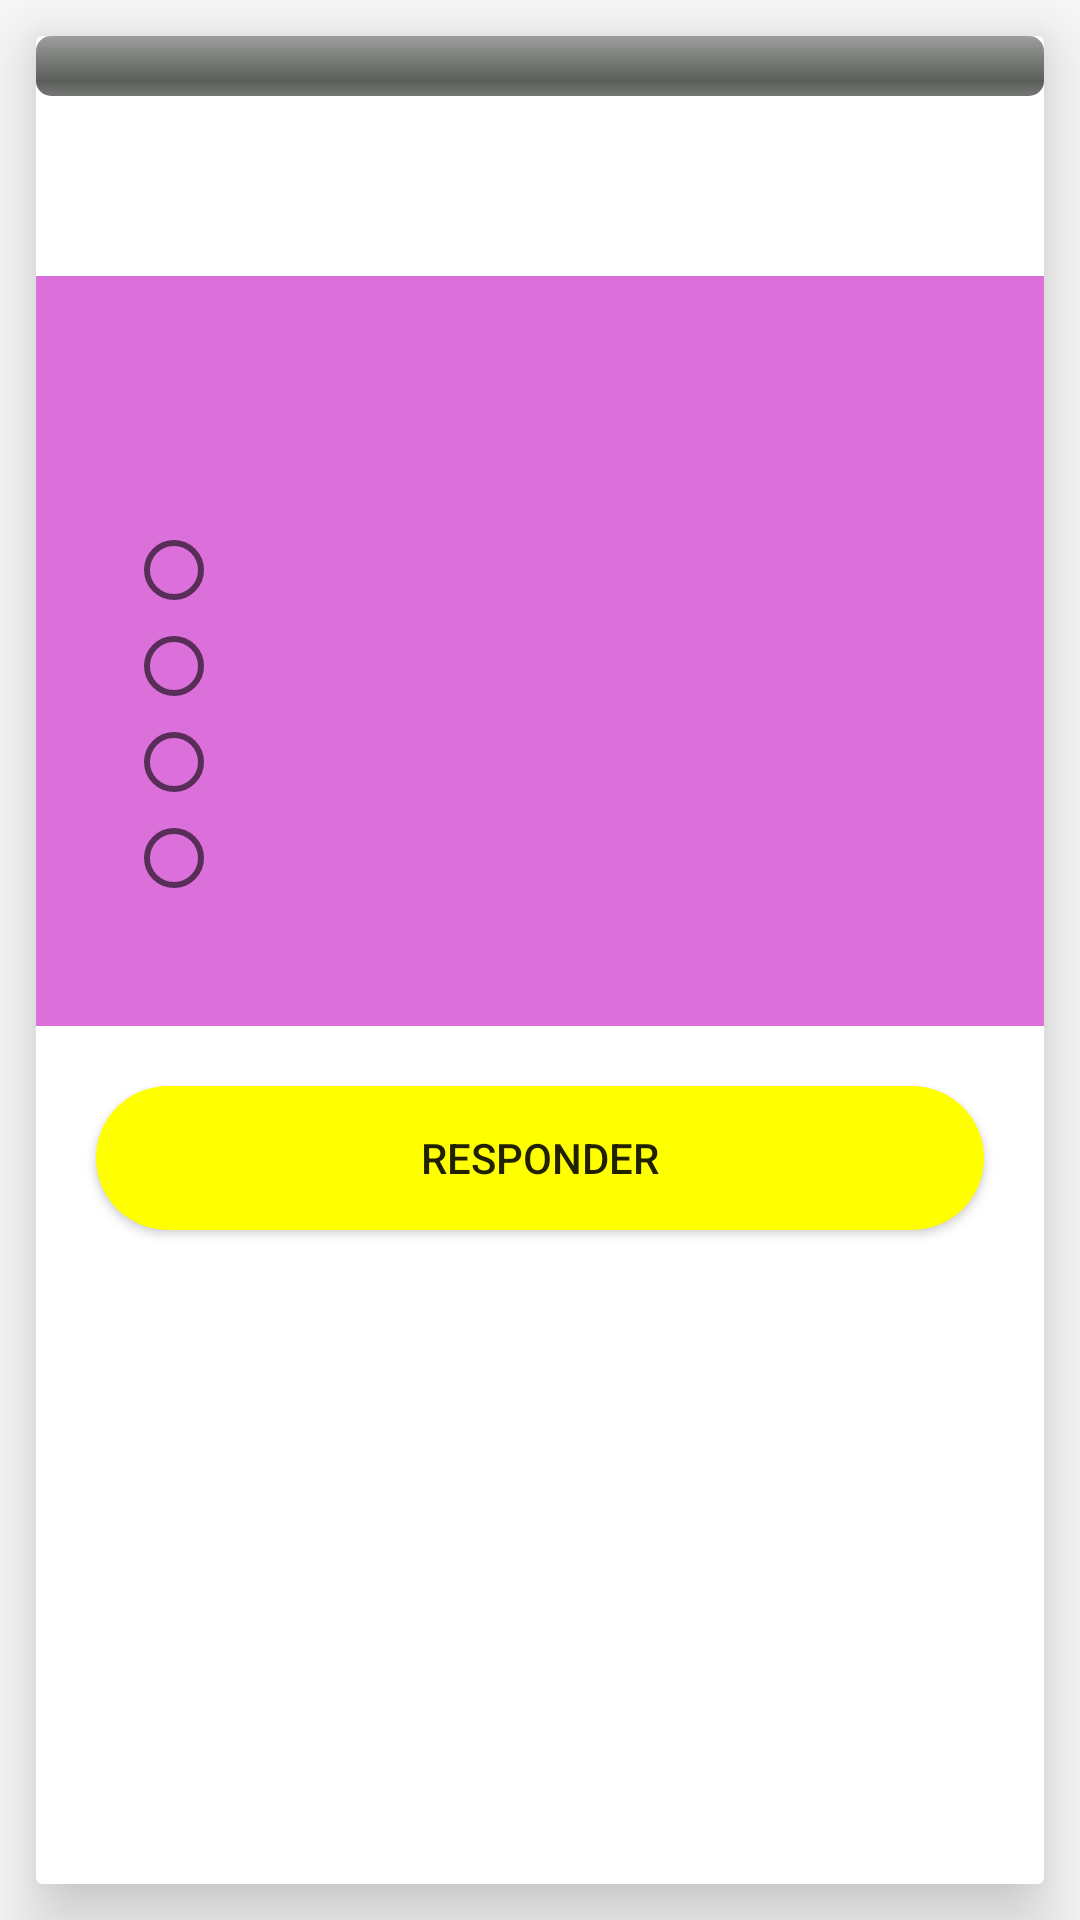

Layout XML and referenced resources for this Android screen:
<!-- AndroidManifest.xml: activity theme AppThemeNoAction -->
<!-- res/layout/activity_pergunta.xml -->
<?xml version="1.0" encoding="utf-8"?>
<LinearLayout xmlns:android="http://schemas.android.com/apk/res/android"
    xmlns:tools="http://schemas.android.com/tools"
    android:id="@+id/activity_pergunta"
    android:layout_width="match_parent"
    android:layout_height="match_parent"
    android:orientation="vertical"
    tools:context="com.alinegame.curiosoquiz.PerguntaActivity">
    <android.support.v7.widget.CardView
        android:layout_margin="12dp"
        xmlns:card_view="http://schemas.android.com/apk/res-auto"
        card_view:cardCornerRadius="2dp"
        card_view:cardElevation="15dp"
        android:layout_width="match_parent"
        android:layout_height="match_parent">
        <LinearLayout
            android:orientation="vertical"
            android:layout_width="match_parent"
            android:layout_height="wrap_content">
            <ProgressBar
                android:layout_width="match_parent"
                android:layout_height="wrap_content"
                style="@android:style/Widget.ProgressBar.Horizontal"
                android:max="100"
                android:id="@+id/progress"/>
            <LinearLayout
                android:padding="15dp"
                android:gravity="right"
                android:layout_gravity="right"
                android:orientation="horizontal"
                android:layout_width="match_parent"
                android:layout_height="wrap_content">
                <ImageView
                    android:id="@+id/vida1"
                    android:layout_marginRight="5dp"
                    android:src="@drawable/heart"
                    android:layout_width="30dp"
                    android:layout_height="30dp" />
                <ImageView
                    android:id="@+id/vida2"
                    android:layout_marginRight="5dp"
                    android:src="@drawable/heart"
                    android:layout_width="30dp"
                    android:layout_height="30dp" />
                <ImageView
                    android:id="@+id/vida3"
                    android:src="@drawable/heart"
                    android:layout_width="30dp"
                    android:layout_height="30dp" />
            </LinearLayout>
            <LinearLayout
                android:padding="30dp"
                android:background="@color/colorViolet"
                android:orientation="vertical"
                android:layout_width="match_parent"
                android:layout_height="0dp"
                android:layout_weight="1">
                <LinearLayout
                    android:paddingTop="10dp"
                    android:paddingBottom="10dp"
                    android:id="@+id/linearDinamico"
                    android:orientation="vertical"
                    android:layout_width="match_parent"
                    android:layout_height="wrap_content">
                    <TextView
                        android:text=""
                        android:paddingBottom="15dp"
                        android:textColor="@color/colorWhite"
                        android:textSize="20dp"
                        android:id="@+id/txtPergunta"
                        android:layout_width="match_parent"
                        android:layout_height="wrap_content" />
                    <RadioGroup
                        android:id="@+id/radioGroup"
                        android:orientation="vertical"
                        android:layout_width="match_parent"
                        android:layout_height="wrap_content">
                        <RadioButton
                            android:text=""
                            android:textColor="@color/colorWhite"
                            android:textSize="18dp"
                            android:id="@+id/radioButton1"
                            android:layout_width="match_parent"
                            android:layout_height="wrap_content" />
                        <RadioButton
                            android:text=""
                            android:textColor="@color/colorWhite"
                            android:textSize="18dp"
                            android:id="@+id/radioButton2"
                            android:layout_width="match_parent"
                            android:layout_height="wrap_content" />
                        <RadioButton
                            android:text=""
                            android:textColor="@color/colorWhite"
                            android:textSize="18dp"
                            android:id="@+id/radioButton3"
                            android:layout_width="match_parent"
                            android:layout_height="wrap_content" />
                        <RadioButton
                            android:text=""
                            android:textColor="@color/colorWhite"
                            android:textSize="18dp"
                            android:id="@+id/radioButton4"
                            android:layout_width="match_parent"
                            android:layout_height="wrap_content" />
                    </RadioGroup>
                </LinearLayout>
            </LinearLayout>
            <Button
                android:id="@+id/btnAnswer"
                android:layout_margin="20dp"
                android:layout_marginTop="15dp"
                android:text="Responder"
                android:background="@drawable/buttom_round_yellow"
                android:layout_width="match_parent"
                android:layout_height="wrap_content" />
        </LinearLayout>
    </android.support.v7.widget.CardView>
</LinearLayout>
<!-- resources referenced by this layout -->
<resources>
  <color name="colorViolet">#DB70DB</color>
  <color name="colorWhite">#FFFF</color>
  <!-- drawable buttom_round_yellow (drawable) -->
  <?xml version="1.0" encoding="utf-8"?>
  <shape xmlns:android="http://schemas.android.com/apk/res/android"
      android:shape="rectangle">
      <solid android:color="@color/colorYellow"></solid>
      <corners android:radius="100dp"/>
  </shape>
  <style name="AppThemeNoAction" parent="Theme.AppCompat.Light.NoActionBar">
          
          <item name="colorPrimary">@color/colorPrimary</item>
          <item name="colorPrimaryDark">@color/colorPrimaryDark</item>
          <item name="colorAccent">@color/colorAccent</item>
      </style>
  <color name="colorYellow">#FFFF00</color>
  <color name="colorPrimary">#3F51B5</color>
  <color name="colorPrimaryDark">#FF7F00</color>
  <color name="colorAccent">#38B0DE</color>
</resources>
